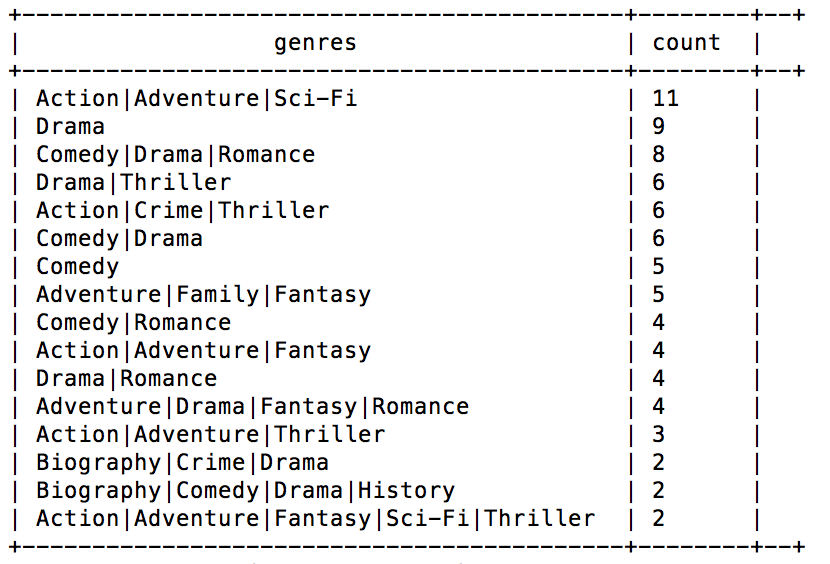

The table this chart was drawn from, first rows:
Action, 11
Adventure, 11
Sci-Fi, 11
Drama, 9
Comedy, 8
Drama, 8
Romance, 8
Drama, 6
Thriller, 6
Action, 6
Crime, 6
Thriller, 6
Comedy, 6
Drama, 6
Comedy, 5
Adventure, 5
Family, 5
Fantasy, 5
Comedy, 4
Romance, 4
Action, 4
Adventure, 4
Fantasy, 4
Drama, 4
Romance, 4
Adventure, 4
Drama, 4
Fantasy, 4
Romance, 4
Action, 3
Adventure, 3
Thriller, 3
Biography, 2
Crime, 2
Drama, 2
Biography, 2
Comedy, 2
Drama, 2
History, 2
Action, 2
Adventure, 2
Fantasy, 2
Sci-Fi, 2
Thriller, 2
